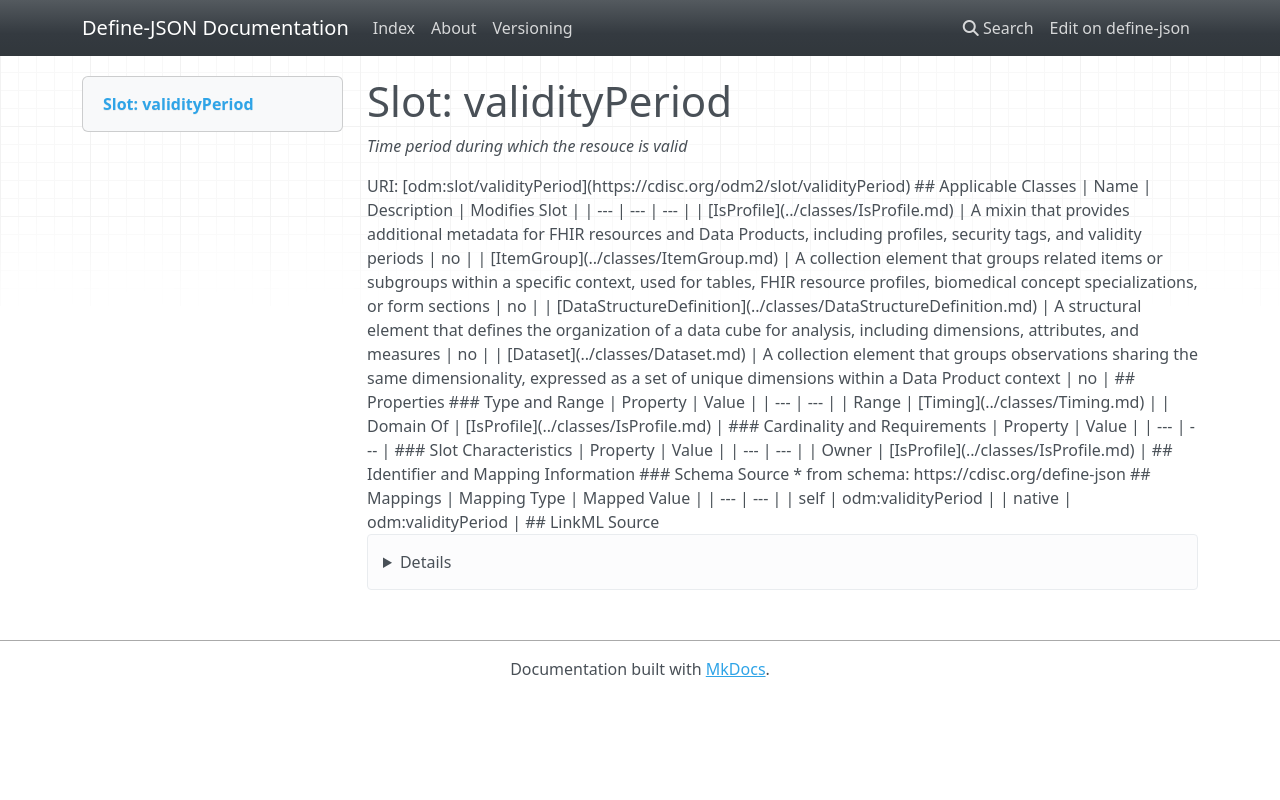

repository: TeMeta/define-json · page: slots/validityPeriod/index.html · generator: mkdocs



# Slot: validityPeriod 


_Time period during which the resouce is valid_





URI: [odm:slot/validityPeriod](https://cdisc.org/odm2/slot/validityPeriod)
Alias: validityPeriod

<!-- no inheritance hierarchy -->





## Applicable Classes

| Name | Description | Modifies Slot |
| --- | --- | --- |
| [DataStructureDefinition](../classes/DataStructureDefinition.md) | A structural element that defines the organization of a data cube for analysis, including dimensions, attributes, and measures |  no  |
| [ItemGroup](../classes/ItemGroup.md) | A collection element that groups related items or subgroups within a specific context, used for tables, FHIR resource profiles, biomedical concept specializations, or form sections |  no  |
| [Dataset](../classes/Dataset.md) | A collection element that groups observations sharing the same dimensionality, expressed as a set of unique dimensions within a Data Product context |  no  |
| [IsProfile](../classes/IsProfile.md) | A mixin that provides additional metadata for FHIR resources and Data Products, including profiles, security tags, and validity periods |  no  |






## Properties

* Range: [Timing](../classes/Timing.md)




## Identifier and Mapping Information






### Schema Source


* from schema: https://cdisc.org/define-json




## Mappings

| Mapping Type | Mapped Value |
| ---  | ---  |
| self | odm:validityPeriod |
| native | odm:validityPeriod |




## LinkML Source

<details>
```yaml
name: validityPeriod
description: Time period during which the resouce is valid
from_schema: https://cdisc.org/define-json
rank: 1000
alias: validityPeriod
owner: IsProfile
domain_of:
- IsProfile
range: Timing
required: false

```
</details>
